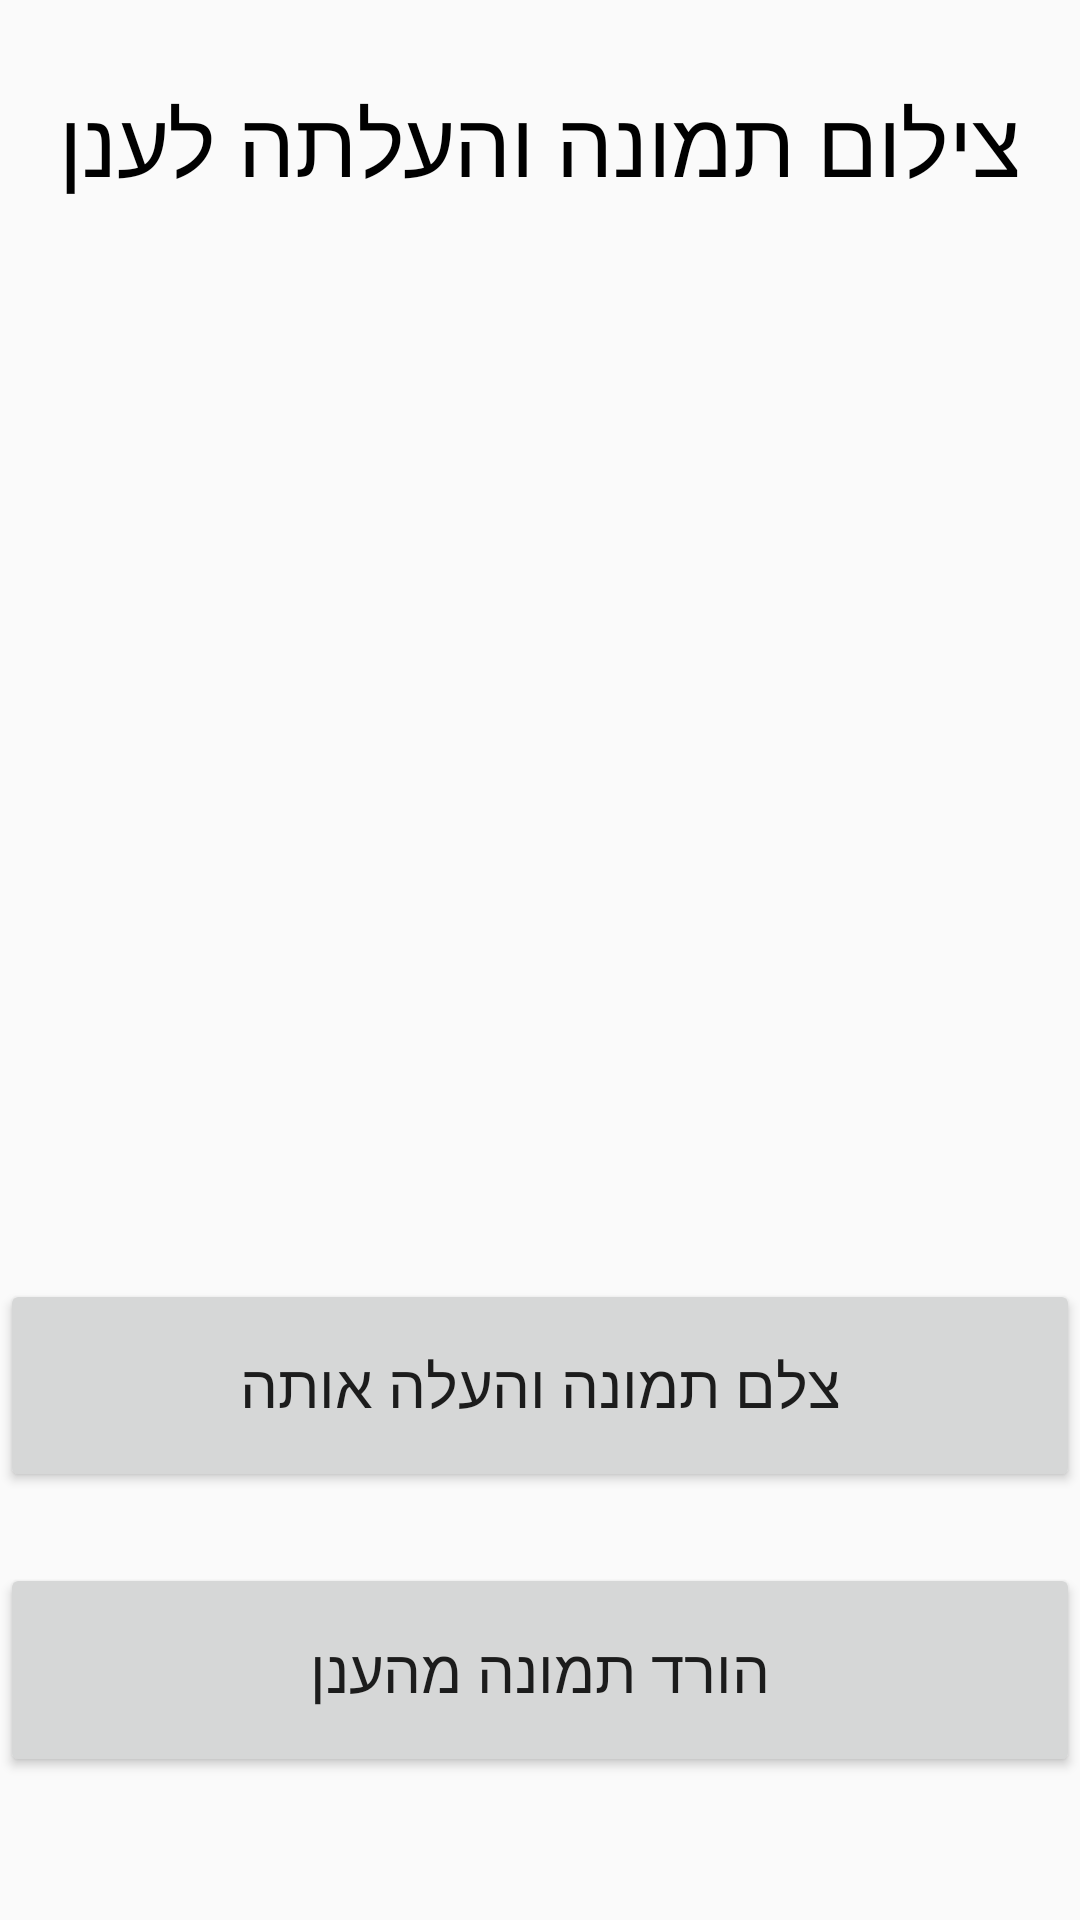

Produce the Android XML layout that renders to this screen, including the resource entries it uses.
<!-- AndroidManifest.xml: application theme Theme.AppCompat.DayNight.DarkActionBar -->
<!-- res/layout/activity_two.xml -->
<?xml version="1.0" encoding="utf-8"?>
<LinearLayout xmlns:android="http://schemas.android.com/apk/res/android"
    xmlns:app="http://schemas.android.com/apk/res-auto"
    xmlns:tools="http://schemas.android.com/tools"
    android:id="@+id/main"
    android:layout_width="match_parent"
    android:layout_height="match_parent"
    android:orientation="vertical"
    tools:context=".TwoActivity">

    <TextView
        android:id="@+id/tvTitle2"
        android:layout_width="match_parent"
        android:layout_height="0dp"
        android:layout_weight="2"
        android:gravity="center"
        android:text="צילום תמונה והעלתה לענן"
        android:textColor="#000000"
        android:textSize="30dp" />

    <Space
        android:layout_width="match_parent"
        android:layout_height="0dp"
        android:layout_weight="1" />

    <ImageView
        android:id="@+id/iv2"
        android:layout_width="match_parent"
        android:layout_height="0dp"
        android:layout_weight="5" />

    <Space
        android:layout_width="match_parent"
        android:layout_height="0dp"
        android:layout_weight="1" />

    <Button
        android:id="@+id/btn2_chose_photo"
        android:layout_width="match_parent"
        android:layout_height="0dp"
        android:layout_weight="1.5"
        android:onClick="takePhoto"
        android:text="צלם תמונה והעלה אותה"
        android:textSize="20dp" />

    <Space
        android:layout_width="match_parent"
        android:layout_height="0dp"
        android:layout_weight="0.5" />

    <Button
        android:id="@+id/btn2_download_photo"
        android:layout_width="match_parent"
        android:layout_height="0dp"
        android:layout_weight="1.5"
        android:onClick="downloadPhoto"
        android:text="הורד תמונה מהענן"
        android:textSize="20dp" />

    <Space
        android:layout_width="match_parent"
        android:layout_height="0dp"
        android:layout_weight="1" />
</LinearLayout>
<!-- resources referenced by this layout -->
<resources>

</resources>
